Dataset: classification (GitHub, AyushChandekar/DeepLearning_Assignments). Classes: big bus, big truck, bus large, bus small, car, mid truck, small bus, small truck, truck large, truck medium, truck small, truck extra large.

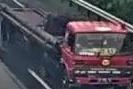
Label: truck extra large

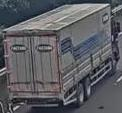
Label: truck large

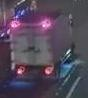
Label: truck medium

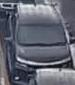
Label: car

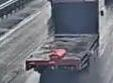
Label: big truck

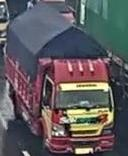
Label: mid truck
